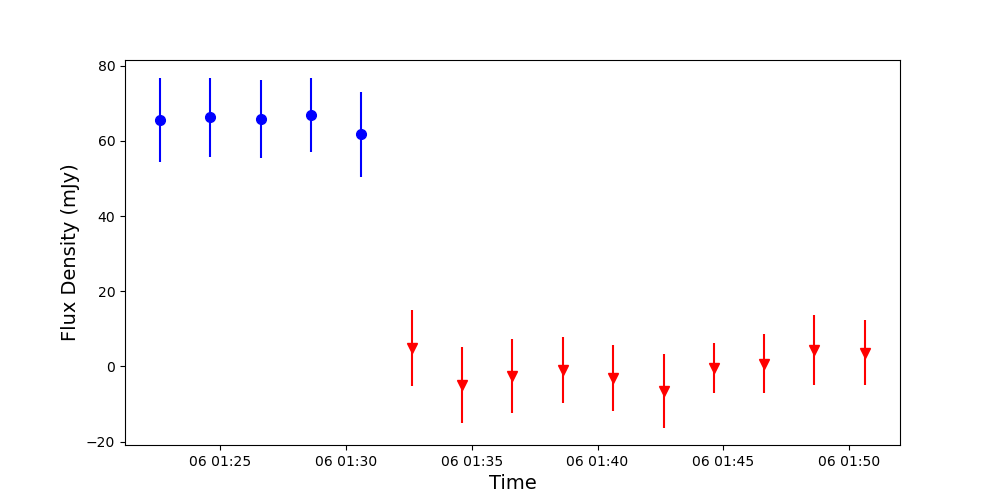

Data behind this chart, as committed beside it:
, Image, Flux, FluxErr, Type, Time, Freq
0, 1412, 0.06563, 0.01114, 0, 2020-10-06 01:22:37.500, 0.144
1, 1413, 0.06637, 0.01051, 0, 2020-10-06 01:24:36.600, 0.144
2, 1414, 0.06581, 0.01046, 0, 2020-10-06 01:26:36.800, 0.144
3, 1415, 0.06691, 0.00998, 0, 2020-10-06 01:28:36.900, 0.144
4, 1416, 0.06178, 0.0113, 0, 2020-10-06 01:30:37.100, 0.144
5, 1417, 0.005004, 0.01011, 1, 2020-10-06 01:32:37.300, 0.144
6, 1418, -0.004946, 0.01004, 1, 2020-10-06 01:34:37.500, 0.144
7, 1419, -0.002531, 0.009769, 1, 2020-10-06 01:36:36.600, 0.144
8, 1420, -0.000965, 0.008685, 1, 2020-10-06 01:38:36.800, 0.144
9, 1421, -0.003118, 0.008779, 1, 2020-10-06 01:40:36.900, 0.144
10, 1422, -0.006479, 0.009779, 1, 2020-10-06 01:42:37.100, 0.144
11, 1423, -0.0004419, 0.006616, 1, 2020-10-06 01:44:37.300, 0.144
12, 1424, 0.0007366, 0.007827, 1, 2020-10-06 01:46:37.400, 0.144
13, 1425, 0.004293, 0.00934, 1, 2020-10-06 01:48:36.600, 0.144
14, 1426, 0.00362, 0.008616, 1, 2020-10-06 01:50:36.800, 0.144
